3-way image classification set "apartment" from GitHub (andersontruong/GroundSight); label vocabulary: bedroom floor, bedroom table, kitchen table.

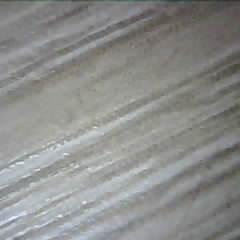
Label: bedroom floor

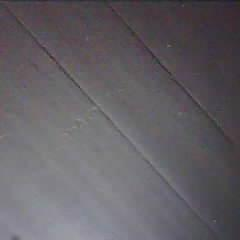
Label: kitchen table

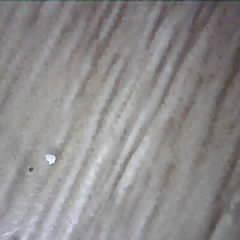
Label: bedroom floor

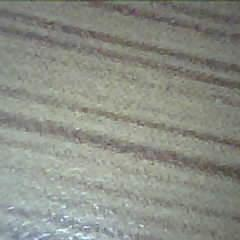
Label: bedroom table

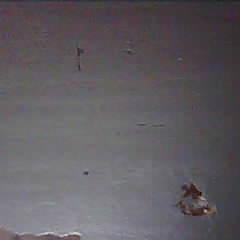
Label: kitchen table

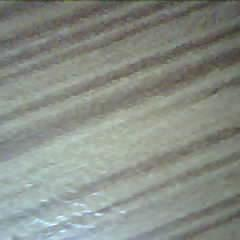
Label: bedroom table
